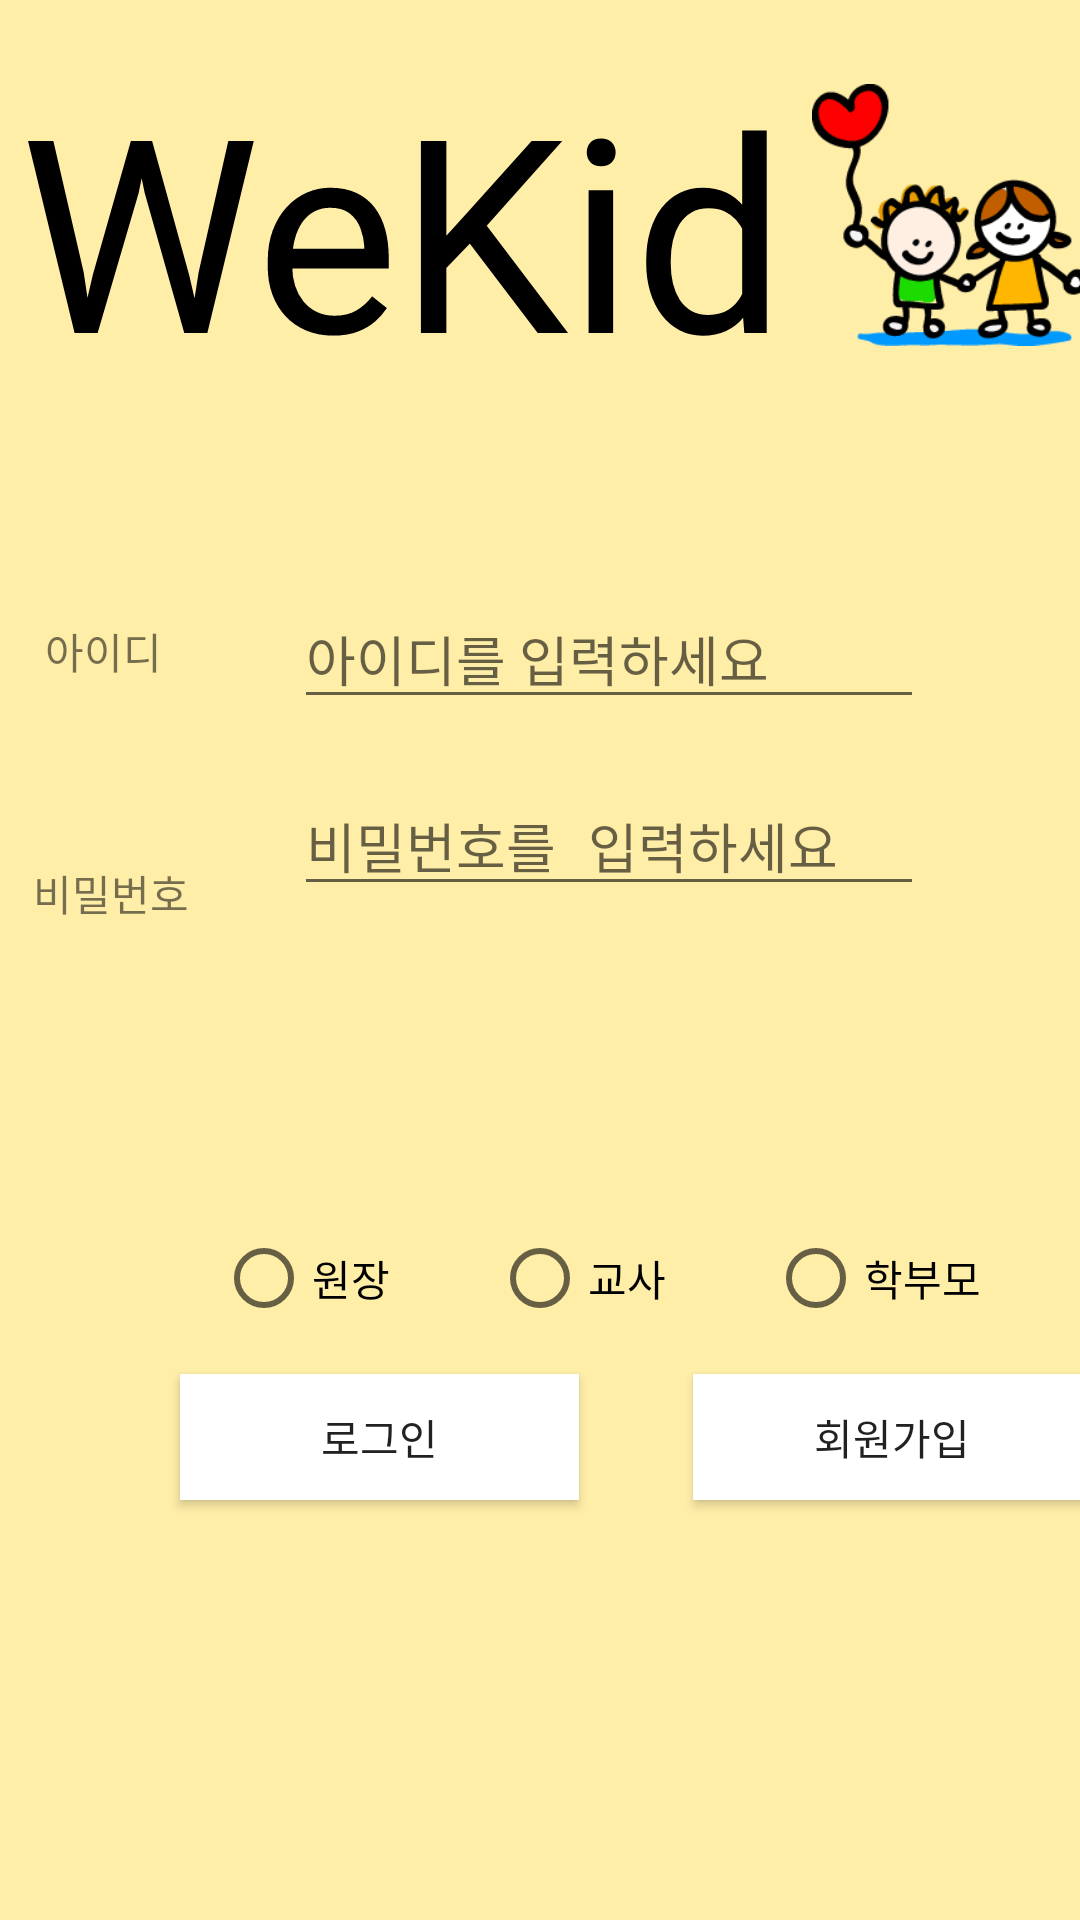

Android layout source for this screen:
<!-- AndroidManifest.xml: activity theme AppThemeNoTitle -->
<!-- res/layout/activity_main.xml -->
<?xml version="1.0" encoding="utf-8"?>
<android.support.constraint.ConstraintLayout xmlns:android="http://schemas.android.com/apk/res/android"
    xmlns:app="http://schemas.android.com/apk/res-auto"
    xmlns:tools="http://schemas.android.com/tools"
    android:layout_width="match_parent"
    android:layout_height="match_parent"
    android:background="#FFEEA8"
    tools:context=".MainActivity">

    <EditText
        android:id="@+id/inputId"
        android:layout_width="wrap_content"
        android:layout_height="wrap_content"
        android:layout_marginTop="48dp"
        android:layout_marginEnd="52dp"
        android:layout_marginRight="52dp"
        android:layout_marginBottom="45dp"
        android:ems="10"
        android:hint="아이디를 입력하세요"
        android:inputType="textPersonName"
        app:layout_constraintBottom_toBottomOf="@+id/inputPwd"
        app:layout_constraintEnd_toEndOf="parent"
        app:layout_constraintTop_toBottomOf="@+id/logoTxt" />

    <EditText
        android:id="@+id/inputPwd"
        android:layout_width="wrap_content"
        android:layout_height="wrap_content"
        android:layout_marginStart="35dp"
        android:layout_marginLeft="35dp"
        android:layout_marginTop="128dp"
        android:layout_marginEnd="52dp"
        android:layout_marginRight="52dp"
        android:ems="10"
        android:hint="비밀번호를 입력하세요"
        android:inputType="textPassword"
        app:layout_constraintEnd_toEndOf="parent"
        app:layout_constraintHorizontal_bias="0.0"
        app:layout_constraintStart_toEndOf="@+id/pwdTxt"
        app:layout_constraintTop_toBottomOf="@+id/logoTxt" />

    <TextView
        android:id="@+id/idTxt"
        android:layout_width="wrap_content"
        android:layout_height="wrap_content"
        android:layout_marginStart="8dp"
        android:layout_marginLeft="8dp"
        android:layout_marginTop="76dp"
        android:layout_marginEnd="44dp"
        android:layout_marginRight="44dp"
        android:text="아이디"
        app:layout_constraintEnd_toStartOf="@+id/inputId"
        app:layout_constraintHorizontal_bias="1.0"
        app:layout_constraintStart_toStartOf="parent"
        app:layout_constraintTop_toBottomOf="@+id/logoTxt" />

    <TextView
        android:id="@+id/pwdTxt"
        android:layout_width="wrap_content"
        android:layout_height="wrap_content"
        android:layout_marginStart="8dp"
        android:layout_marginLeft="8dp"
        android:layout_marginTop="60dp"
        android:layout_marginEnd="35dp"
        android:layout_marginRight="35dp"
        android:text="비밀번호"
        app:layout_constraintEnd_toStartOf="@+id/inputId"
        app:layout_constraintHorizontal_bias="1.0"
        app:layout_constraintStart_toStartOf="parent"
        app:layout_constraintTop_toBottomOf="@+id/idTxt" />

    <Button
        android:id="@+id/loginBtn"
        android:layout_width="133dp"
        android:layout_height="42dp"
        android:layout_marginStart="60dp"
        android:layout_marginLeft="60dp"
        android:layout_marginBottom="140dp"
        android:background="#FFFFFF"
        android:text="로그인"
        app:layout_constraintBottom_toBottomOf="parent"
        app:layout_constraintStart_toStartOf="parent" />

    <Button
        android:id="@+id/joinBtn"
        android:layout_width="133dp"
        android:layout_height="42dp"
        android:layout_marginStart="38dp"
        android:layout_marginLeft="38dp"
        android:layout_marginEnd="8dp"
        android:layout_marginRight="8dp"
        android:layout_marginBottom="140dp"
        android:background="#FFFFFF"
        android:text="회원가입"
        app:layout_constraintBottom_toBottomOf="parent"
        app:layout_constraintEnd_toEndOf="parent"
        app:layout_constraintHorizontal_bias="0.0"
        app:layout_constraintStart_toEndOf="@+id/loginBtn" />

    <RadioGroup
        android:id="@+id/userTypeGroup"
        android:layout_width="300dp"
        android:layout_height="54dp"
        android:layout_marginStart="72dp"
        android:layout_marginTop="404dp"
        android:orientation="horizontal"
        app:layout_constraintStart_toStartOf="parent"
        app:layout_constraintTop_toTopOf="parent">

        <RadioButton
            android:id="@+id/principalBtn"
            android:layout_width="92dp"
            android:layout_height="43dp"
            android:text="원장"
            tools:layout_editor_absoluteX="50dp"
            tools:layout_editor_absoluteY="349dp" />

        <RadioButton
            android:id="@+id/teacherBtn"
            android:layout_width="92dp"
            android:layout_height="43dp"
            android:text="교사"
            tools:layout_editor_absoluteX="50dp"
            tools:layout_editor_absoluteY="349dp" />

        <RadioButton
            android:id="@+id/parentsBtn"
            android:layout_width="104dp"
            android:layout_height="44dp"
            android:text="학부모"
            tools:layout_editor_absoluteX="151dp"
            tools:layout_editor_absoluteY="349dp" />
    </RadioGroup>

    <TextView
        android:id="@+id/logoTxt"
        android:layout_width="264dp"
        android:layout_height="115dp"
        android:layout_marginStart="32dp"
        android:layout_marginLeft="32dp"
        android:layout_marginTop="61dp"
        android:layout_marginEnd="115dp"
        android:layout_marginRight="115dp"
        android:layout_marginBottom="555dp"
        android:text="WeKid"
        android:textColor="#000000"
        android:textSize="90dp"
        app:layout_constraintBottom_toBottomOf="parent"
        app:layout_constraintEnd_toEndOf="parent"
        app:layout_constraintStart_toStartOf="parent"
        app:layout_constraintTop_toTopOf="parent" />

    <ImageView
        android:layout_width="114dp"
        android:layout_height="118dp"
        android:layout_marginStart="296dp"
        android:layout_marginLeft="296dp"
        android:layout_marginTop="58dp"
        android:layout_marginEnd="1dp"
        android:layout_marginRight="1dp"
        android:layout_marginBottom="555dp"
        android:src="@drawable/baby"
        app:layout_constraintBottom_toBottomOf="parent"
        app:layout_constraintEnd_toEndOf="parent"
        app:layout_constraintStart_toStartOf="parent"
        app:layout_constraintTop_toTopOf="parent" />

    

</android.support.constraint.ConstraintLayout>
<!-- resources referenced by this layout -->
<resources>
  <!-- drawable baby: png bitmap (drawable, 5942 bytes) -->
  <style name="AppThemeNoTitle" parent="Theme.AppCompat.Light.DarkActionBar">
          
          <item name="colorPrimary">#FFEEA8</item>
          <item name="colorPrimaryDark">#000000</item>
          <item name="colorAccent">@color/colorAccent</item>
          
          <item name="windowActionBar">false</item>
          <item name="windowNoTitle">true</item>
      </style>
  <!-- not gathered from this repository: default colours our renderer supplied (Android Studio template values) -->
  <color name="colorAccent">#FF03DAC5</color>
</resources>
